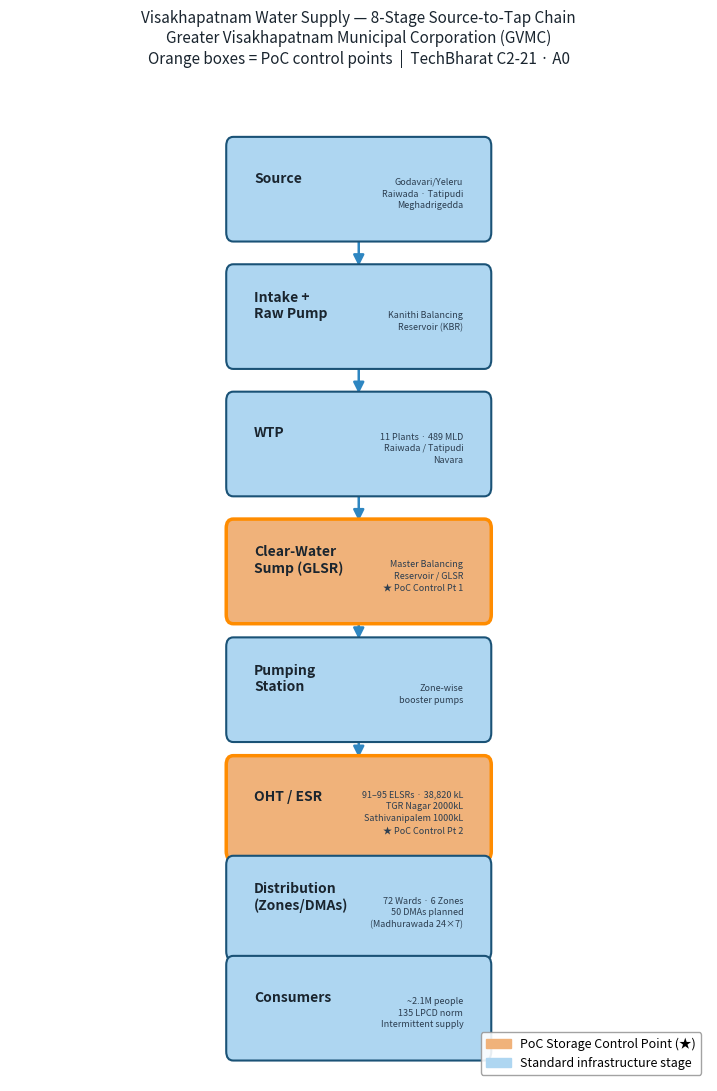

Here is the Python script that generated this plot: (Note: this script raises an exception after producing the figure.)
"""
generate_schematic.py — Visakhapatnam 8-stage source-to-tap chain schematic
Assignment A0, Part 2 | Student: Bera Yashwant Pavan Kumar | TechBharat C2-21

Saves city_schematic.png in the same directory as this script.
"""

import matplotlib
matplotlib.use("Agg")
import matplotlib.pyplot as plt
import matplotlib.patches as mpatches
from matplotlib.patches import FancyArrowPatch
import os

# ── Node definitions ───────────────────────────────────────────────────────────
# (label, sublabel, x, y, is_control_point)
NODES = [
    ("Source",          "Godavari/Yeleru\nRaiwada · Tatipudi\nMeghadrigedda",  0.5, 0.88, False),
    ("Intake +\nRaw Pump", "Kanithi Balancing\nReservoir (KBR)",               0.5, 0.74, False),
    ("WTP",             "11 Plants · 489 MLD\nRaiwada / Tatipudi\nNavara",     0.5, 0.60, False),
    ("Clear-Water\nSump (GLSR)",  "Master Balancing\nReservoir / GLSR\n★ PoC Control Pt 1",
                                                                                0.5, 0.46, True),
    ("Pumping\nStation",          "Zone-wise\nbooster pumps",                   0.5, 0.33, False),
    ("OHT / ESR",       "91–95 ELSRs · 38,820 kL\nTGR Nagar 2000kL\nSathivanipalem 1000kL\n★ PoC Control Pt 2",
                                                                                0.5, 0.20, True),
    ("Distribution\n(Zones/DMAs)", "72 Wards · 6 Zones\n50 DMAs planned\n(Madhurawada 24×7)", 0.5, 0.09, False),
    ("Consumers",       "~2.1M people\n135 LPCD norm\nIntermittent supply",    0.5, -0.02, False),
]

BOX_W  = 0.36
BOX_H  = 0.095

NORMAL_COLOR  = "#AED6F1"   # light blue
CONTROL_COLOR = "#F0B27A"   # orange — PoC control points
EDGE_COLOR    = "#1A5276"
ARROW_COLOR   = "#2E86C1"


def draw_box(ax, x, y, label, sublabel, is_ctrl):
    color = CONTROL_COLOR if is_ctrl else NORMAL_COLOR
    rect = mpatches.FancyBboxPatch(
        (x - BOX_W/2, y - BOX_H/2), BOX_W, BOX_H,
        boxstyle="round,pad=0.01",
        linewidth=2.5 if is_ctrl else 1.5,
        edgecolor="darkorange" if is_ctrl else EDGE_COLOR,
        facecolor=color,
        zorder=3
    )
    ax.add_patch(rect)

    # Main label (bold)
    ax.text(x - BOX_W/2 + 0.03, y + 0.012, label,
            fontsize=10, fontweight="bold", color="#1A252F",
            va="center", ha="left", zorder=4)

    # Sub-label (small, right side)
    ax.text(x + BOX_W/2 - 0.03, y - 0.005, sublabel,
            fontsize=6.5, color="#2C3E50",
            va="center", ha="right", zorder=4,
            linespacing=1.4)


def main():
    fig, ax = plt.subplots(figsize=(9, 13))
    ax.set_xlim(0, 1)
    ax.set_ylim(-0.1, 1.0)
    ax.axis("off")

    # Draw boxes
    for label, sublabel, x, y, is_ctrl in NODES:
        draw_box(ax, x, y, label, sublabel, is_ctrl)

    # Draw arrows between consecutive nodes
    for i in range(len(NODES) - 1):
        _, _, x0, y0, _ = NODES[i]
        _, _, x1, y1, _ = NODES[i + 1]
        ax.annotate("",
            xy=(x1, y1 + BOX_H/2 + 0.005),
            xytext=(x0, y0 - BOX_H/2 - 0.005),
            arrowprops=dict(
                arrowstyle="-|>",
                color=ARROW_COLOR,
                lw=1.8,
                mutation_scale=16
            ),
            zorder=2
        )

    # Legend
    ctrl_patch  = mpatches.Patch(color=CONTROL_COLOR, label="PoC Storage Control Point (★)")
    norm_patch  = mpatches.Patch(color=NORMAL_COLOR,  label="Standard infrastructure stage")
    ax.legend(handles=[ctrl_patch, norm_patch], loc="lower right",
              fontsize=9, framealpha=0.9, edgecolor="#999")

    # Title
    ax.set_title(
        "Visakhapatnam Water Supply — 8-Stage Source-to-Tap Chain\n"
        "Greater Visakhapatnam Municipal Corporation (GVMC)\n"
        "Orange boxes = PoC control points  |  TechBharat C2-21 · A0",
        fontsize=11, pad=12, color="#1A252F"
    )

    out_dir  = os.path.dirname(os.path.abspath(__file__))
    out_path = os.path.join(out_dir, "city_schematic.png")
    plt.tight_layout()
    plt.savefig(out_path, dpi=150, bbox_inches="tight")
    plt.close()
    print(f"Saved -> {out_path}")


if __name__ == "__main__":
    main()
